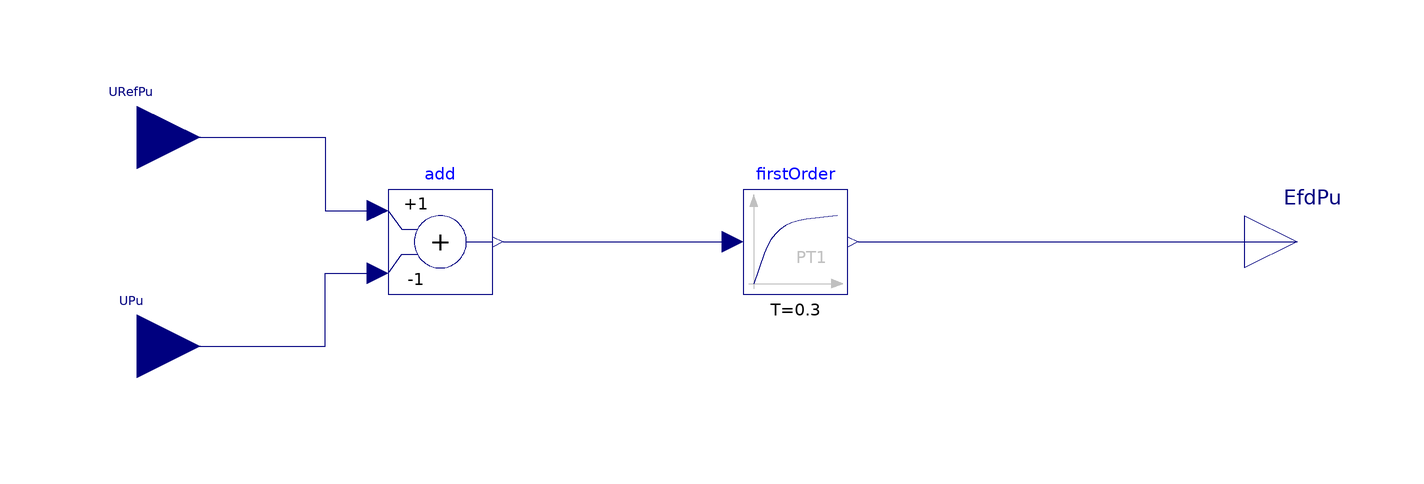

The Modelica model whose source follows is shown above as a component diagram (icons at their Placement, wires along their Line points).

model VoltageRegulatorI8SM

  import Dynawo;
  
  parameter Dynawo.Types.VoltageModulePu URef0Pu "Initial control voltage in pu (base UNom)";
  parameter Dynawo.Types.VoltageModulePu U0Pu "Initial stator voltage in pu (base UNom)";
  parameter Dynawo.Types.VoltageModulePu Efd0Pu "Initial voltage output in pu (base UNom)";

  Modelica.Blocks.Interfaces.RealInput URefPu(start = URef0Pu) annotation(
    Placement(visible = true, transformation(origin = {-112, 20}, extent = {{-12, -12}, {12, 12}}, rotation = 0), iconTransformation(origin = {-112, -20}, extent = {{-12, -12}, {12, 12}}, rotation = 0)));
  Modelica.Blocks.Interfaces.RealInput UPu(start = U0Pu) annotation(
    Placement(visible = true, transformation(origin = {-112, -20}, extent = {{-12, -12}, {12, 12}}, rotation = 0), iconTransformation(origin = {-111, 21}, extent = {{-11, -11}, {11, 11}}, rotation = 0)));
  Modelica.Blocks.Math.Add add(k2 = -1)  annotation(
    Placement(visible = true, transformation(origin = {-54, 0}, extent = {{-10, -10}, {10, 10}}, rotation = 0)));
  Modelica.Blocks.Interfaces.RealOutput EfdPu(start = Efd0Pu) annotation(
    Placement(visible = true, transformation(origin = {110, 0}, extent = {{-10, -10}, {10, 10}}, rotation = 0), iconTransformation(origin = {110, -2}, extent = {{-10, -10}, {10, 10}}, rotation = 0)));
  Modelica.Blocks.Continuous.FirstOrder firstOrder(T = 0.3, k = 15)  annotation(
    Placement(visible = true, transformation(origin = {14, 0}, extent = {{-10, -10}, {10, 10}}, rotation = 0)));
equation
  connect(URefPu, add.u1) annotation(
    Line(points = {{-112, 20}, {-76, 20}, {-76, 6}, {-66, 6}}, color = {0, 0, 127}));
  connect(UPu, add.u2) annotation(
    Line(points = {{-112, -20}, {-76, -20}, {-76, -6}, {-66, -6}}, color = {0, 0, 127}));
  connect(add.y, firstOrder.u) annotation(
    Line(points = {{-42, 0}, {2, 0}}, color = {0, 0, 127}));
  connect(firstOrder.y, EfdPu) annotation(
    Line(points = {{26, 0}, {110, 0}}, color = {0, 0, 127}));
  annotation(
    uses(Modelica(version = "3.2.3"), Dynawo(version = "1.0.1")));
end VoltageRegulatorI8SM;